Run: headless pygame with SDL's dummy video driver; simulated clock (each Clock.tick advances the game by its frame time, no real sleeping); random seed 0; keys injected as events and as key.get_pressed() state; no mouse input.
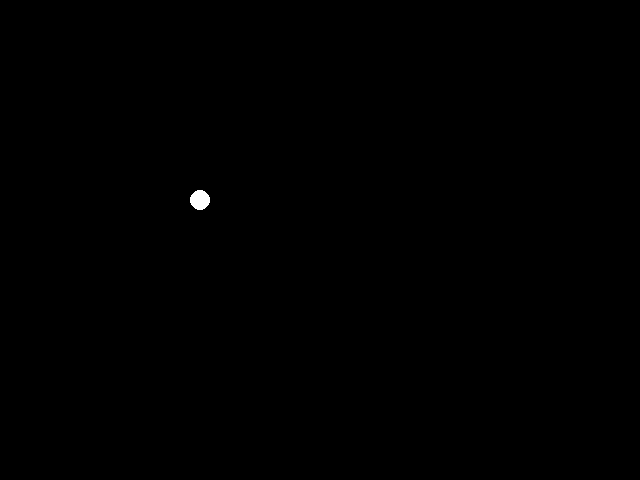
Frame 1 of 4 · flips 1–60 · no input
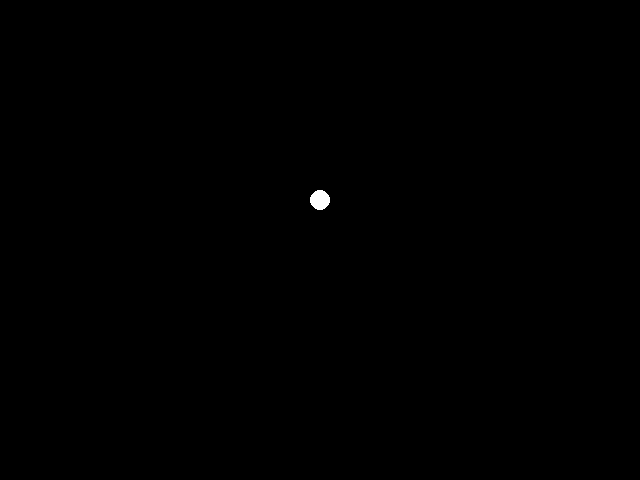
Frame 2 of 4 · flips 61–180 · tapped SPACE, RETURN · held RIGHT (→), D
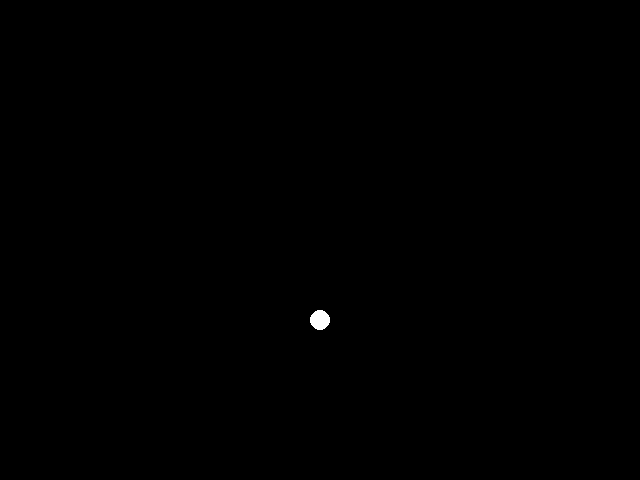
Frame 3 of 4 · flips 181–300 · held DOWN (↓), S
Frame 4 of 4 · flips 301–420 · held LEFT (←), A, UP (↑), W · screen same as frame 1, image omitted

The pygame program that drew these frames:

import pygame
import sys

SCREEN_WIDTH = 640
SCREEN_HEIGHT = 480

white = (255, 255, 255)
black = (0, 0, 0)

pygame.init()
pygame.display.set_caption("Simple PyGame Example")
screen = pygame.display.set_mode((SCREEN_WIDTH, SCREEN_HEIGHT))

pos_x = 200
pos_y = 200

clock = pygame.time.Clock()
while True:
    clock.tick(60)
    for event in pygame.event.get():
        if event.type == pygame.QUIT:
            sys.exit()

    key_event = pygame.key.get_pressed()
    if key_event[pygame.K_LEFT]:
        pos_x -= 1

    if key_event[pygame.K_RIGHT]:
        pos_x += 1

    if key_event[pygame.K_UP]:
        pos_y -= 1

    if key_event[pygame.K_DOWN]:
        pos_y += 1

    screen.fill(black)
    pygame.draw.circle(screen, white, (pos_x, pos_y), 10)
    pygame.display.update()
